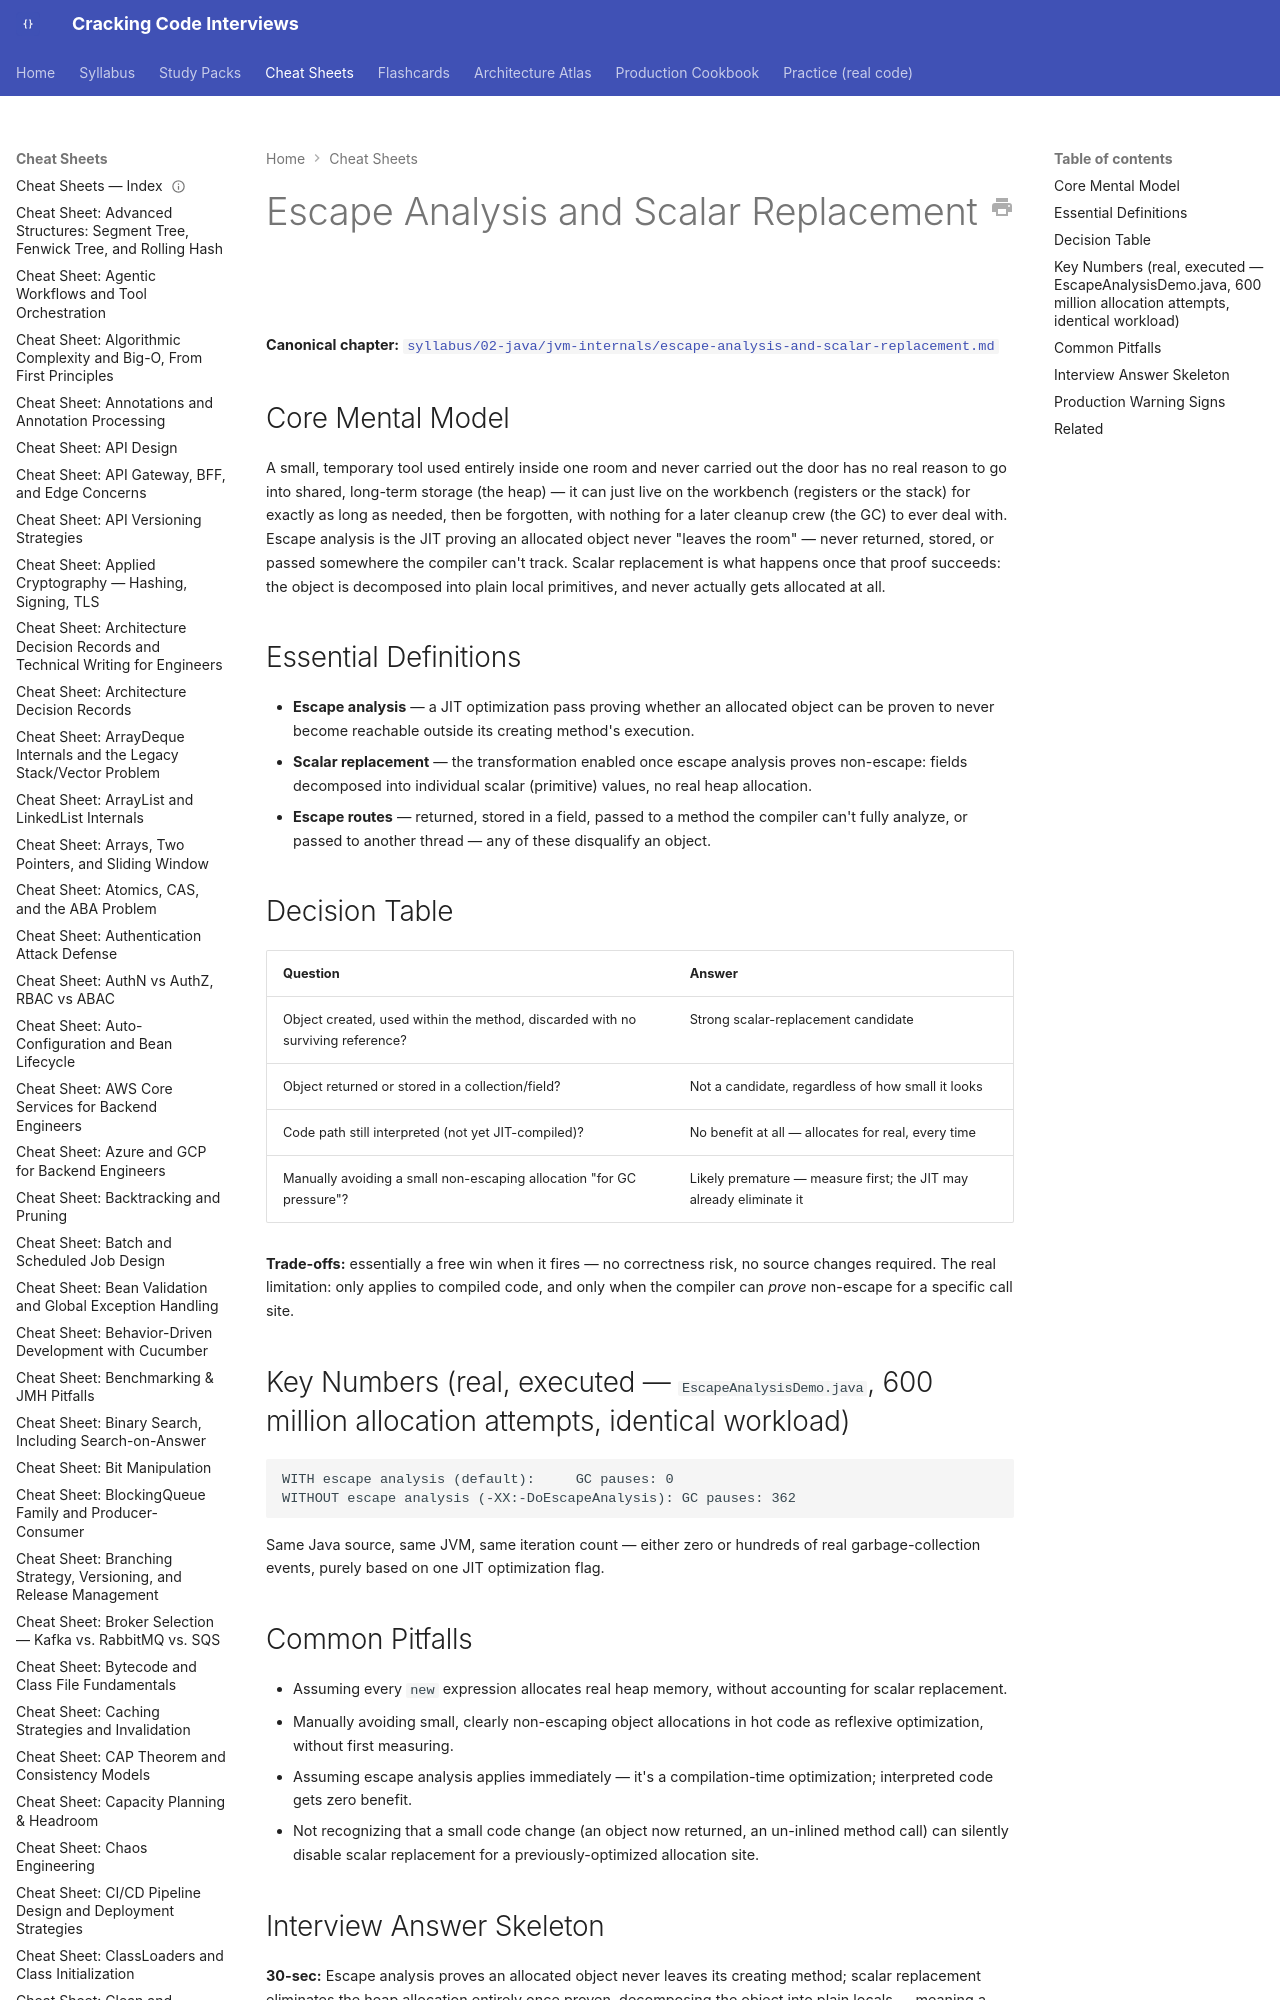

repository: JuanMelendres/cracking-code-interviews · page: cheat-sheets/escape-analysis-and-scalar-replacement/index.html · generator: mkdocs

---
title: "Cheat Sheet: Escape Analysis and Scalar Replacement"
slug: escape-analysis-and-scalar-replacement
document_type: cheat-sheet
domain: jvm
topic_id: T-309
canonical: ../syllabus/02-java/jvm-internals/escape-analysis-and-scalar-replacement.md
last_updated: 2026-08-05
---

# Escape Analysis and Scalar Replacement

**Canonical chapter:** [`syllabus/02-java/jvm-internals/escape-analysis-and-scalar-replacement.md`](../syllabus/02-java/jvm-internals/escape-analysis-and-scalar-replacement.md)
